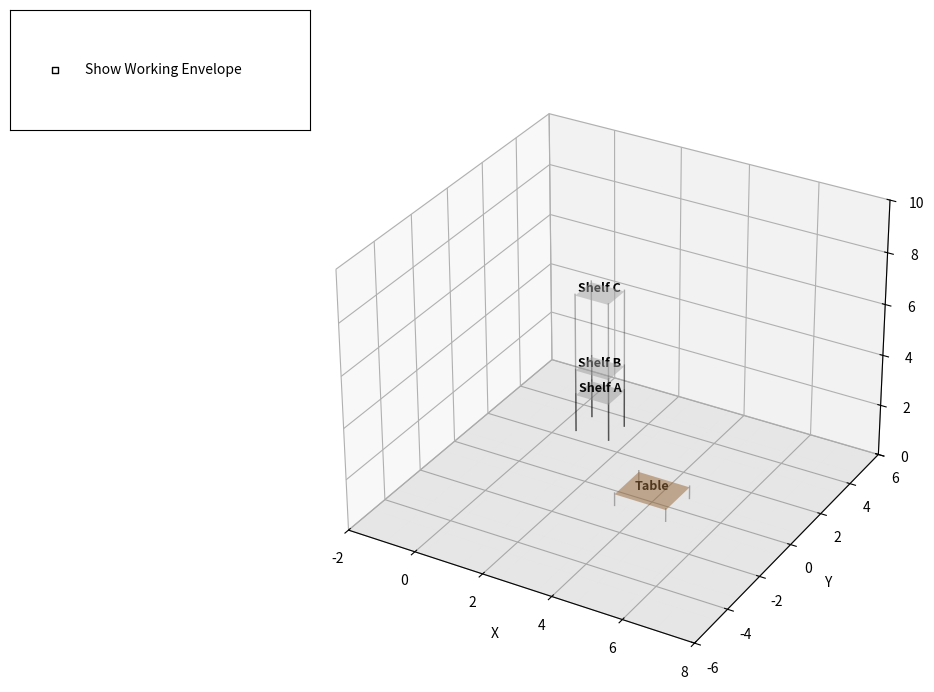

Reproduce this figure in Python.
# [redacted]
# Module: PDE 4431 Robot Manipulation
# Task: Coursework 2 (Updated)
# Description: 4-DOF PRRR Robot with IK Validation and Conditional Logic.
# ===================================================================================================
#                        DENAVIT-HARTENBERG (DH) TABLE
# ===================================================================================================
# Configuration: PRRR (Prismatic Base, 3x Revolute Arm)
# Joint 1: Prismatic (Vertical Lift)
# Joint 2: Revolute  (Turret Rotation)
# Joint 3: Revolute  (Shoulder Pitch)
# Joint 4: Revolute  (Elbow/Wrist Pitch)
#
# | Link (i) | a_i (Link Length) | alpha_i (Link Twist) | d_i (Link Offset) | theta_i (Joint Angle) |
# | :------: | :---------------: | :------------------: | :---------------: | :-------------------: |
# |     1    | 0                 |   0 deg              | d_1 * (Variable)  | 0 deg                 |
# |     2    | L_base   (1.0)    | -90 deg              | 0                 | theta_2 * (Variable)  |
# |     3    | L_arm1   (2.0)    |   0 deg              | 0                 | theta_3 * (Variable)  |
# |     4    | L_arm2   (2.0)    |   0 deg              | 0                 | theta_4 * (Variable)  |
#
# * q = [d1, theta2, theta3, theta4]
# ====================================================================================================

import numpy as np
import matplotlib.pyplot as plt
from mpl_toolkits.mplot3d import Axes3D
from matplotlib.animation import FuncAnimation
from matplotlib.widgets import CheckButtons
from scipy.optimize import minimize

# ==========================================
# 1. ROBOT PARAMETERS
# ==========================================
L_base = 1.0    # Horizontal offset
L_arm1 = 2.0    # Length of arm segment 1
L_arm2 = 2.0    # Length of arm segment 2

# Limits
D1_MAX = 6.0
D1_MIN = 0.0

# ==========================================
# 2. KINEMATICS FUNCTIONS
# ==========================================

def dh_transform(a, alpha, d, theta):
    """ Standard Denavit-Hartenberg (DH) Transformation Matrix. """
    ct, st = np.cos(theta), np.sin(theta)
    ca, sa = np.cos(alpha), np.sin(alpha)
    return np.array([
        [ct, -st*ca,  st*sa, a*ct],
        [st,  ct*ca, -ct*sa, a*st],
        [0,      sa,     ca,    d],
        [0,       0,      0,    1]
    ])

def forward_kinematics(q, return_all=False):
    """
    Calculates the robot's pose given configuration q.
    q = [d1 (meters), theta2 (rad), theta3 (rad), theta4 (rad)]
    """
    d1, t2, t3, t4 = q
    
    # T01: Base Lift (Prismatic)
    T01 = dh_transform(a=0, alpha=0, d=d1, theta=0)
    
    # T12: Turret (Revolute)
    T12 = dh_transform(a=L_base, alpha=-np.pi/2, d=0, theta=t2)
    
    # T23: Shoulder (Revolute)
    T23 = dh_transform(a=L_arm1, alpha=0, d=0, theta=t3)
    
    # T34: Elbow/Tip (Revolute)
    T34 = dh_transform(a=L_arm2, alpha=0, d=0, theta=t4)
    
    # Compute the overall transformation matrices
    T02 = T01 @ T12
    T03 = T02 @ T23
    T04 = T03 @ T34
    
    if return_all:
        return [np.eye(4), T01, T02, T03, T04]
    else:
        return T04[:3, 3]

def inverse_kinematics(target_pos, seed_q):
    """
    Solves for q [d1, t2, t3, t4] to reach target_pos [x,y,z].
    Includes a HARD constraint to prevent joints going below Z=0.
    """
    def cost_function(q):
        # 1. Forward Kinematics
        frames = forward_kinematics(q, return_all=True)
        z_coords = [f[2, 3] for f in frames]
        current_tip = frames[-1][:3, 3]
        
        # 2. Position Error
        pos_error = np.linalg.norm(current_tip - target_pos)
        
        # 3. Floor Constraint (Penalty)
        floor_penalty = 0
        for z in z_coords:
            if z < 0:
                floor_penalty += 1000 * (z**2)

        # 4. Regularization
        reg_cost = 0.001 * (q[0]**2) + 0.005 * (q[2]**2)
        
        return pos_error + floor_penalty + reg_cost

    # Joint Bounds
    bounds = ((D1_MIN, D1_MAX), (-np.pi, np.pi), (-np.pi, np.pi), (-np.pi, np.pi))
    
    result = minimize(cost_function, seed_q, bounds=bounds, method='SLSQP', tol=1e-4)
    return result.x

def check_reachability(target_pos, seed_q, tolerance=0.1):
    """
    Validates if a target is reachable within tolerance.
    Returns: (is_reachable, solution_q)
    """
    sol_q = inverse_kinematics(target_pos, seed_q)
    
    # Validation: Compare FK(sol) with Target
    actual_pos = forward_kinematics(sol_q)
    error = np.linalg.norm(actual_pos - target_pos)
    
    if error < tolerance:
        return True, sol_q
    else:
        return False, sol_q

# ==========================================
# 3. TRAJECTORY GENERATION WITH VALIDATION
# ==========================================

targets = {
    'Home': np.array([4.0, 0.0, 0.5]),
    'A':    np.array([1.0, 3.0, 1.5]),
    'B':    np.array([1.0, 3.0, 2.5]),
    'C':    np.array([1.0, 3.0, 5.5])  # High shelf
}

# Pre-validate targets
reachable_status = {}
print("--- Validating Targets ---")
home_q = np.array([1.0, 0.0, 0.0, 0.0])

for name, pos in targets.items():
    is_valid, _ = check_reachability(pos, home_q)
    reachable_status[name] = is_valid
    status_str = "REACHABLE" if is_valid else "UNREACHABLE (Will skip)"
    print(f"Target {name}: {status_str}")

sequence = ['Home', 'A', 'Home', 'B', 'Home', 'C', 'Home']

full_trajectory_q = []
current_q = home_q
steps_per_move = 30

print("\nGenerating Trajectory...")
for i in range(len(sequence) - 1):
    start_name = sequence[i]
    end_name = sequence[i+1]
    
    start_target = targets[start_name]
    end_target = targets[end_name]
    
    # Logic: Only move if the destination (or origin for return) is valid.
    
    is_segment_valid = True
    if not reachable_status[start_name] or not reachable_status[end_name]:
        is_segment_valid = False
        print(f"Skipping segment {start_name} -> {end_name} due to unreachability.")
    
    for t in np.linspace(0, 1, steps_per_move):
        if is_segment_valid:
            target_p = start_target + (end_target - start_target) * t
            sol_q = inverse_kinematics(target_p, current_q)
            full_trajectory_q.append(sol_q)
            current_q = sol_q
        else:
            # Stay at Home (or last valid position)
            full_trajectory_q.append(current_q)

full_trajectory_q = np.array(full_trajectory_q)
total_frames = len(full_trajectory_q)

# ==========================================
# 4. VISUALIZATION & ENVELOPE
# ==========================================

fig = plt.figure(figsize=(12, 8))
ax = fig.add_subplot(111, projection='3d')
plt.subplots_adjust(left=0.2) 

# --- Plot Elements ---
robot_lines = [ax.plot([], [], [], lw=5, marker='o', solid_capstyle='round')[0] for _ in range(4)]
trace_line, = ax.plot([], [], [], 'k-', lw=1, alpha=0.3)
box_plots = [ax.plot([], [], [], linestyle='None', marker='s', markersize=10)[0] for _ in range(3)]
for bp, c in zip(box_plots, ['red', 'green', 'blue']): bp.set_color(c)

link_colors = ['#888888', '#1f77b4', '#ff7f0e', '#9467bd']

# --- Working Envelope Generator ---
def generate_envelope():
    L_arm_total = L_arm1 + L_arm2
    R_max_horizontal = L_base + L_arm_total
    
    z_wall = np.linspace(D1_MIN, D1_MAX, 10)
    r_wall = np.full_like(z_wall, R_max_horizontal)
    
    phi = np.linspace(0, np.pi/2, 10)
    r_dome = L_base + L_arm_total * np.cos(phi)
    z_dome = D1_MAX + L_arm_total * np.sin(phi)
    
    r_profile = np.concatenate([r_wall, r_dome])
    z_profile = np.concatenate([z_wall, z_dome])
    
    theta = np.linspace(0, 2*np.pi, 40)
    Theta, Profile_Idx = np.meshgrid(theta, np.arange(len(r_profile)))
    R_grid = r_profile[Profile_Idx]
    Z_grid = z_profile[Profile_Idx]
    
    X = R_grid * np.cos(Theta)
    Y = R_grid * np.sin(Theta)
    
    return ax.plot_wireframe(X, Y, Z_grid, color='blue', alpha=0.4, rstride=1, cstride=1, linewidth=0.5)

envelope_plot = generate_envelope()
envelope_plot.set_visible(False)

# --- Checkbox Setup ---
rax = plt.axes([0.05, 0.8, 0.25, 0.15]) 
check = CheckButtons(rax, ['Show Working Envelope'], [False])
def toggle_envelope(label):
    if label == 'Show Working Envelope':
        envelope_plot.set_visible(not envelope_plot.get_visible())
        plt.draw()
check.on_clicked(toggle_envelope)

# --- Environment Drawing ---
def draw_plate(ax, center, size, color, label=None):
    x_c, y_c, z_c = center
    width, length = size
    x = [x_c - width/2, x_c + width/2]
    y = [y_c - length/2, y_c + length/2]
    X, Y = np.meshgrid(x, y)
    Z = np.full_like(X, z_c - 0.05)
    ax.plot_surface(X, Y, Z, color=color, alpha=0.5, shade=True)
    if z_c > 0.1:
        leg_coords = [(x_c-width/2, y_c-length/2), (x_c+width/2, y_c-length/2),
                      (x_c-width/2, y_c+length/2), (x_c+width/2, y_c+length/2)]
        for lx, ly in leg_coords:
            ax.plot([lx, lx], [ly, ly], [0, z_c], 'k-', lw=1, alpha=0.3)
    if label:
        ax.text(x_c, y_c, z_c, label, fontsize=9, fontweight='bold', ha='center')

draw_plate(ax, targets['Home'], (1.5, 1.5), 'peru', "Table")
draw_plate(ax, targets['A'], (1.0, 1.0), 'lightgray', "Shelf A")
draw_plate(ax, targets['B'], (1.0, 1.0), 'lightgray', "Shelf B")
draw_plate(ax, targets['C'], (1.0, 1.0), 'lightgray', "Shelf C")

# --- Animation ---
trace_x, trace_y, trace_z = [], [], []

def init():
    for line in robot_lines: line.set_data([], []); line.set_3d_properties([])
    trace_line.set_data([], []); trace_line.set_3d_properties([])
    return robot_lines + [trace_line]

def animate(frame_idx):
    q = full_trajectory_q[frame_idx]
    
    frames = forward_kinematics(q, return_all=True)
    coords = np.array([f[:3, 3] for f in frames])
    
    for j in range(4):
        robot_lines[j].set_data([coords[j,0], coords[j+1,0]], [coords[j,1], coords[j+1,1]])
        robot_lines[j].set_3d_properties([coords[j,2], coords[j+1,2]])
        robot_lines[j].set_color(link_colors[j])
        
    tip_pos = coords[-1]
    if len(trace_x) == 0 or np.linalg.norm(tip_pos - np.array([trace_x[-1], trace_y[-1], trace_z[-1]])) > 0.01:
        trace_x.append(tip_pos[0]); trace_y.append(tip_pos[1]); trace_z.append(tip_pos[2])
    trace_line.set_data(trace_x, trace_y); trace_line.set_3d_properties(trace_z)
    
    # --- Box Logic ---
    segment = frame_idx // steps_per_move
    if segment >= 6: segment = 5
    
    if not reachable_status['A']:
        b1_pos = targets['Home']
    else:
        b1_pos = tip_pos if segment == 0 else targets['A']
        
    if not reachable_status['B']:
        b2_pos = targets['Home']
        b2_vis = True 
    else:
        if segment < 2: b2_pos = targets['Home']; b2_vis = False
        elif segment == 2: b2_pos = tip_pos; b2_vis = True
        else: b2_pos = targets['B']; b2_vis = True
        
    if not reachable_status['C']:
        b3_pos = targets['Home']
        b3_vis = True
    else:
        if segment < 4: b3_pos = targets['Home']; b3_vis = False
        elif segment == 4: b3_pos = tip_pos; b3_vis = True
        else: b3_pos = targets['C']; b3_vis = True

    box_plots[0].set_data([b1_pos[0]], [b1_pos[1]]); box_plots[0].set_3d_properties([b1_pos[2]])
    
    if b2_vis:
        box_plots[1].set_data([b2_pos[0]], [b2_pos[1]]); box_plots[1].set_3d_properties([b2_pos[2]])
    else:
        box_plots[1].set_data([], []); box_plots[1].set_3d_properties([])

    if b3_vis:
        box_plots[2].set_data([b3_pos[0]], [b3_pos[1]]); box_plots[2].set_3d_properties([b3_pos[2]])
    else:
        box_plots[2].set_data([], []); box_plots[2].set_3d_properties([])

    current_target_name = sequence[segment+1] if segment+1 < len(sequence) else "End"
    if current_target_name in targets and not reachable_status[current_target_name]:
        status_text = f"Skipping {current_target_name} (Unreachable)"
    else:
        status_text = f"Moving to {current_target_name}"
        
    ax.set_title(f"PRRR Robot | {status_text}")
    return robot_lines + [trace_line] + box_plots

ax.set_xlim(-2, 8); ax.set_ylim(-6, 6); ax.set_zlim(0, 10)
ax.set_xlabel('X'); ax.set_ylabel('Y'); ax.set_zlabel('Z')

xx, yy = np.meshgrid(np.linspace(-2, 8, 10), np.linspace(-6, 6, 10))
ax.plot_surface(xx, yy, np.zeros_like(xx), alpha=0.1, color='gray')

ani = FuncAnimation(fig, animate, frames=total_frames, init_func=init, interval=30, blit=False)

# --- GIF Generation ---
# To create the GIF, uncomment the lines below and run the script.
# Requires 'pillow' package (pip install pillow)
# print("Saving GIF... (This may take a minute)")
# ani.save('images/prrr_manipulator.gif', writer='pillow', fps=20)
# print("GIF saved as 'images/prrr_manipulator.gif'")

plt.show()